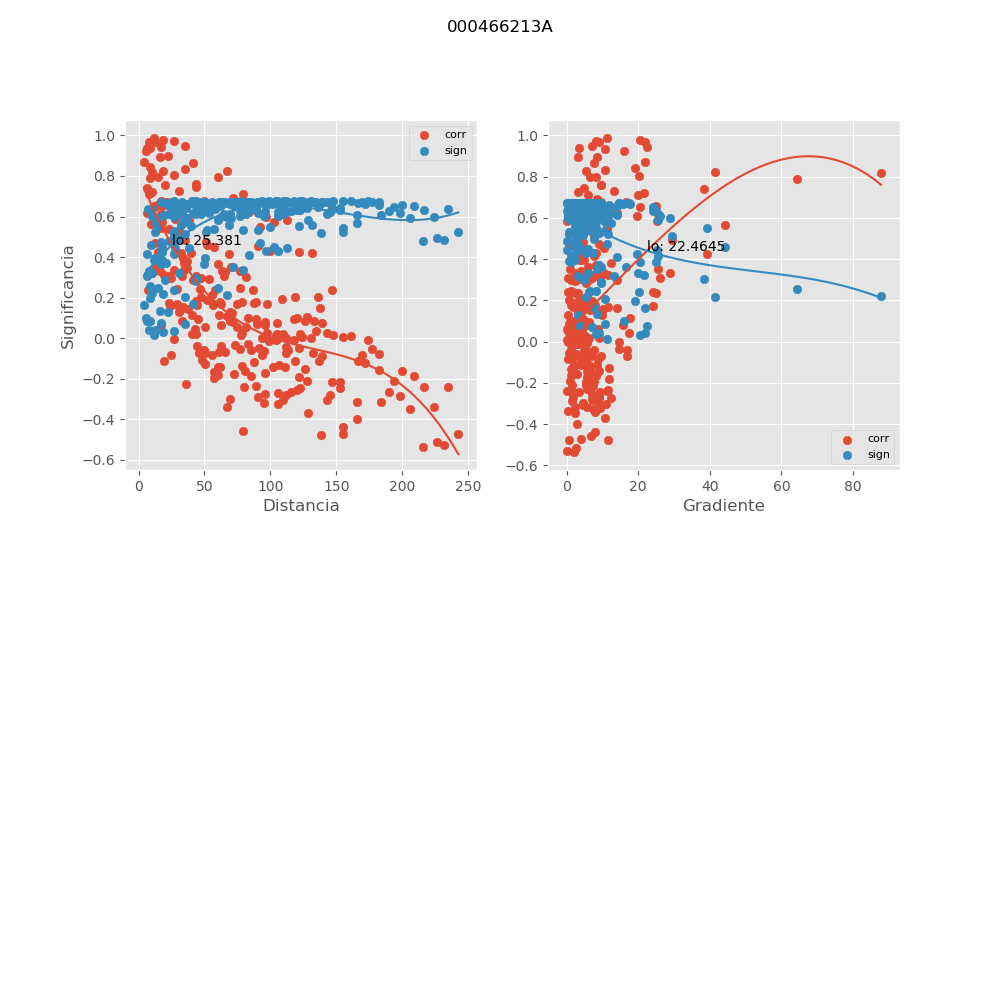

Source data for this figure (header and first rows):
, mx_co, mx_di, mx_gr, mx_si
0, 0.9436, 16.72, 22.5, 0.07393
1, 0.6789, 49.37, 9.63, 0.3636
2, 0.3645, 60.3, 6.026, 0.5849
3, 0.01892, 105.3, 6.119, 0.6742
4, 0.3307, 76.87, 9.013, 0.6007
5, 0.1786, 89.36, 7.835, 0.653
6, 0.08072, 95.84, 5.512, 0.6701
7, -0.07199, 112.1, 4.345, 0.671
8, -0.1918, 121.8, 7.556, 0.6497
9, -0.1531, 125.9, 6.597, 0.6587
10, -0.07331, 131.9, 5.116, 0.6709
11, -0.2802, 145.2, 6.974, 0.6215
12, -0.4378, 154.9, 8.013, 0.5452
13, -0.1558, 182.1, 3.036, 0.6581
14, 0.8419, 8.371, 19.15, 0.1964
15, 0.8039, 27.24, 20.16, 0.2385
16, 0.834, 34.92, 10.85, 0.2054
17, 0.7606, 43.23, 9.494, 0.2843
18, 0.3239, 65.28, 6.982, 0.6037
19, -0.0857, 138.9, 5.53, 0.6695
20, -0.0825, 169.6, 3.93, 0.6699
21, -0.5283, 231.8, 0.2467, 0.4862
22, -0.4744, 242.4, 0.7834, 0.5227
23, 0.3074, 32.78, 25.98, 0.6107
24, -0.03928, 44.06, 16.79, 0.6734
25, -0.2346, 88.87, 11.48, 0.6374
26, 0.1124, 60.75, 17.6, 0.666
27, -0.03576, 73.22, 14.7, 0.6736
28, -0.2414, 79.58, 11.37, 0.6352
29, -0.2733, 95.61, 9.03, 0.6241
30, -0.2727, 105.3, 12.31, 0.6243
31, -0.3031, 109.4, 11.03, 0.6125
32, -0.2662, 115.4, 9.108, 0.6267
33, -0.3695, 128.7, 10.79, 0.5824
34, -0.4787, 138.3, 11.7, 0.52
35, -0.3147, 165.5, 5.612, 0.6077
36, 0.7885, 8.35, 64.25, 0.2551
37, 0.8185, 10.54, 87.81, 0.2226
38, 0.823, 18.21, 41.48, 0.2176
39, 0.4927, 26.65, 29.52, 0.5107
40, -0.06752, 49.26, 16.89, 0.6714
41, -0.2441, 122.3, 9.353, 0.6343
42, -0.214, 153, 6.816, 0.6436
43, -0.5365, 215.8, 2.008, 0.4803
44, -0.5147, 226.3, 2.502, 0.4958
45, 0.4715, 12.34, 9.082, 0.5245
46, 0.1698, 56.19, 3.001, 0.655
47, 0.5134, 28.79, 7.55, 0.4967
48, 0.2858, 41.04, 5.475, 0.6194
49, 0.2976, 47.13, 1.12, 0.6147
50, 0.06335, 62.84, 0.1857, 0.6718
51, -0.1793, 72.59, 6.132, 0.6528
52, -0.05529, 76.59, 4.632, 0.6724
53, 0.09784, 82.63, 2.414, 0.668
54, -0.1725, 95.91, 5.601, 0.6544
55, -0.3269, 105.5, 7.255, 0.6024
56, 0.08639, 132.8, 0.5829, 0.6694
57, 0.8655, 41.04, 7.679, 0.1693
58, 0.8976, 22.61, 3.266, 0.131
59, 0.7971, 14.83, 6.5, 0.246
... 216 more rows
